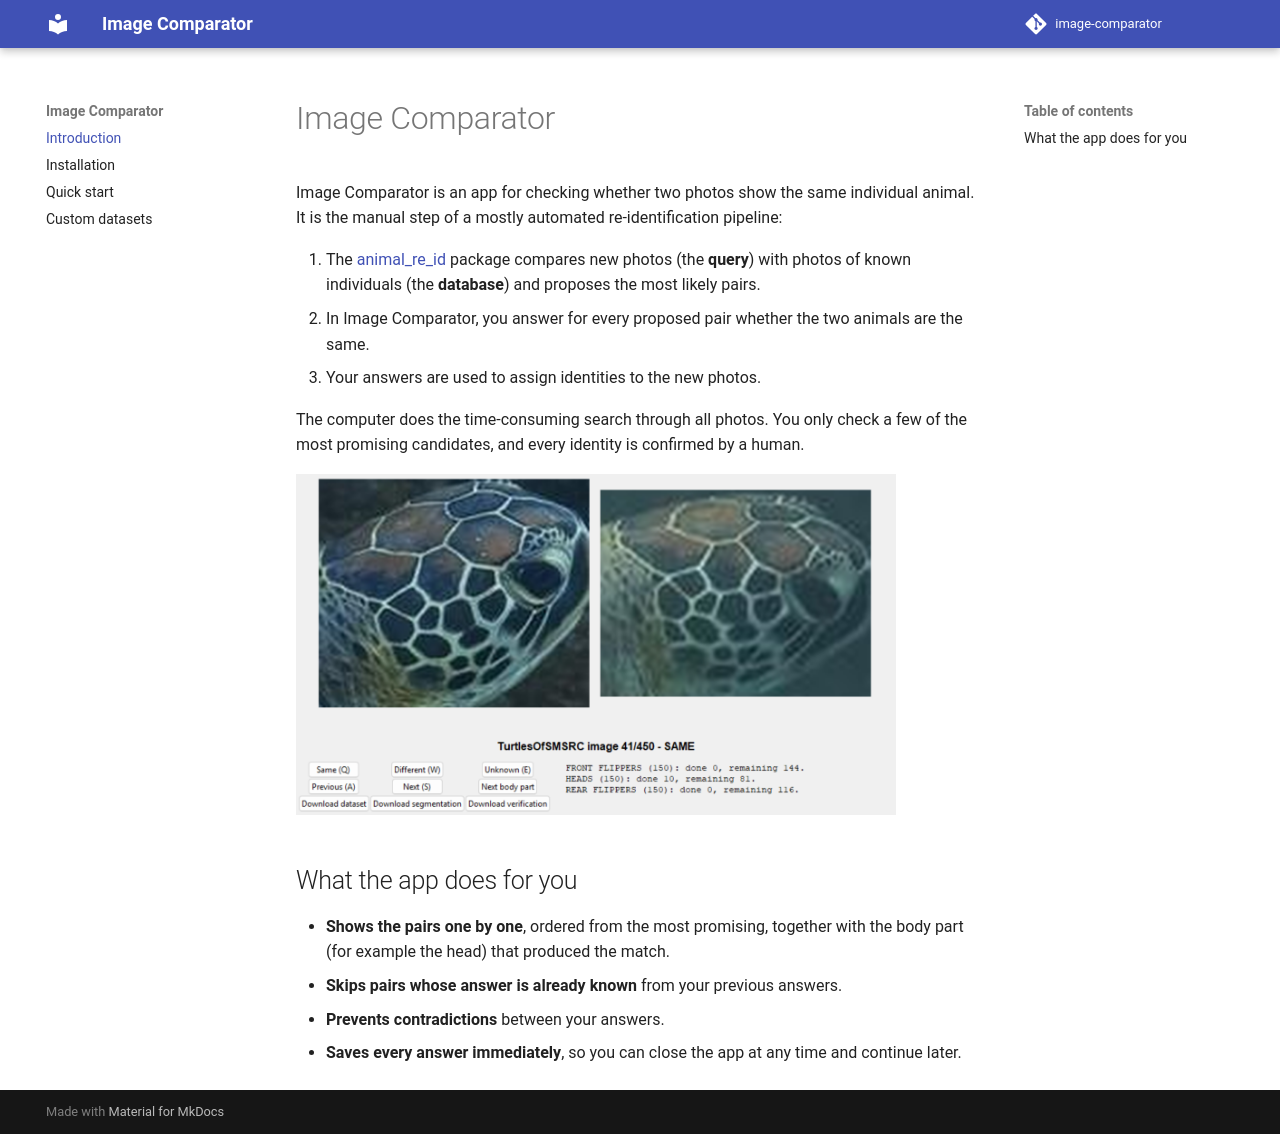

repository: sadda/image-comparator · page: index.html · generator: mkdocs

# Image Comparator

Image Comparator is an app for checking whether two photos show the same individual animal. It is the manual step of a mostly automated re-identification pipeline:

1. The [animal_re_id](https://github.com/sadda/turtle_re_id) package compares new photos (the **query**) with photos of known individuals (the **database**) and proposes the most likely pairs.
2. In Image Comparator, you answer for every proposed pair whether the two animals are the same.
3. Your answers are used to assign identities to the new photos.

The computer does the time-consuming search through all photos. You only check a few of the most promising candidates, and every identity is confirmed by a human.

<img src="resources/app.png" alt="Image Comparator" width="600">

## What the app does for you

- **Shows the pairs one by one**, ordered from the most promising, together with the body part (for example the head) that produced the match.
- **Skips pairs whose answer is already known** from your previous answers.
- **Prevents contradictions** between your answers.
- **Saves every answer immediately**, so you can close the app at any time and continue later.
